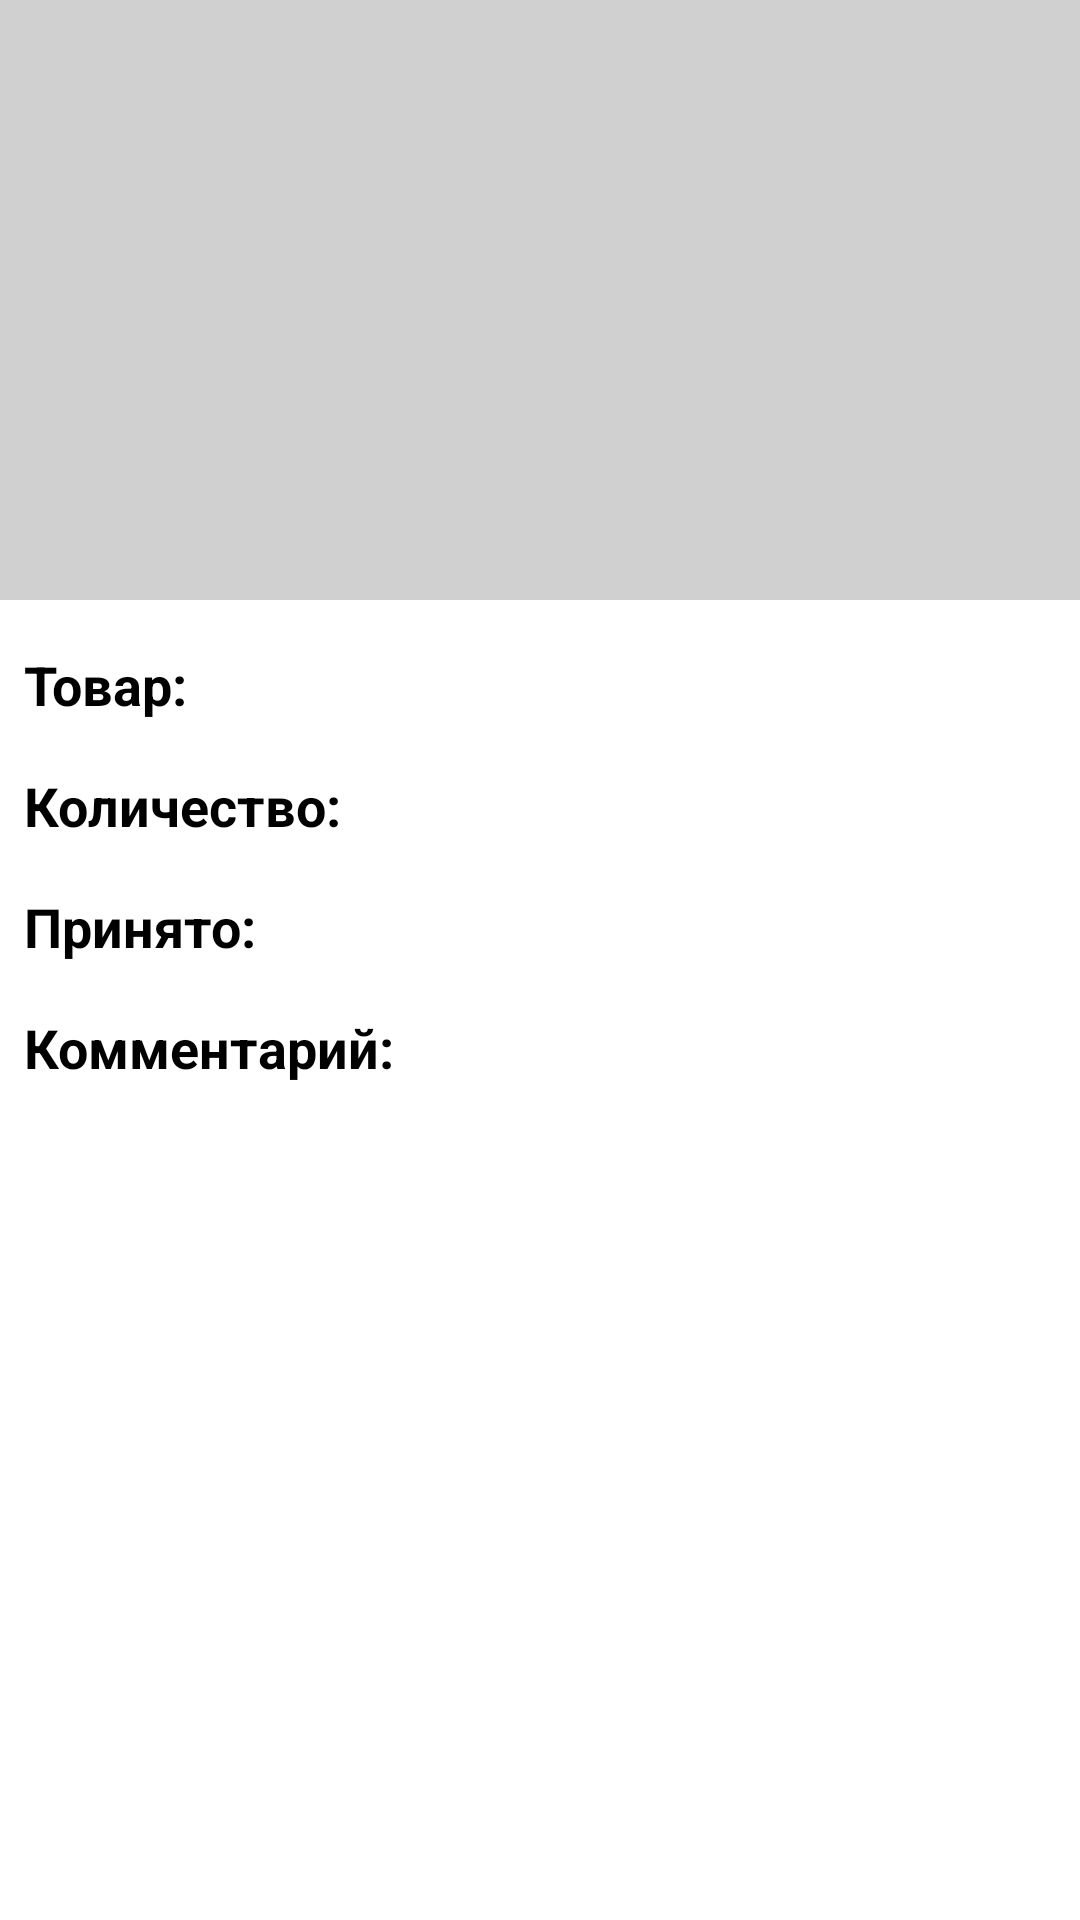

Here is an Android app screen rendered from its layout file. Give the layout XML and the strings, colors and styles it references.
<!-- AndroidManifest.xml: application theme Theme.SouzMerch -->
<!-- res/layout/fragment_mission_details_for_supervisor.xml -->
<?xml version="1.0" encoding="utf-8"?>
<ScrollView xmlns:android="http://schemas.android.com/apk/res/android"
    xmlns:tools="http://schemas.android.com/tools"
    android:layout_width="match_parent"
    android:layout_height="match_parent"
    android:background="@color/white">

    <LinearLayout
        android:id="@+id/main_container"
        android:layout_width="match_parent"
        android:layout_height="wrap_content"
        android:layout_gravity="center_horizontal"
        android:orientation="vertical">

        <ImageView
            android:id="@+id/iv_task_image"
            android:layout_width="match_parent"
            android:layout_height="200dp"
            android:background="#d0d0d0"
            android:src="@drawable/ic_placeholder" />

        <LinearLayout
            android:layout_width="match_parent"
            android:layout_height="wrap_content"
            android:layout_marginHorizontal="8dp"
            android:layout_marginTop="8dp"
            android:orientation="horizontal">

            <TextView
                android:layout_width="wrap_content"
                android:layout_height="wrap_content"
                android:layout_marginTop="8dp"
                android:text="@string/product_task"
                android:textStyle="bold"
                android:textColor="@color/black"
                android:textSize="18sp" />

            <TextView
                android:id="@+id/tv_product"
                android:layout_width="wrap_content"
                android:layout_height="wrap_content"
                android:layout_marginStart="16dp"
                android:layout_marginTop="8dp"
                android:ellipsize="end"
                android:maxLines="1"
                android:textColor="@color/black"
                android:textSize="18sp" />

        </LinearLayout>

        <LinearLayout
            android:layout_width="match_parent"
            android:layout_height="wrap_content"
            android:layout_marginHorizontal="8dp"
            android:layout_marginTop="8dp"
            android:orientation="horizontal">

            <TextView
                android:layout_width="wrap_content"
                android:layout_height="wrap_content"
                android:layout_marginTop="8dp"
                android:textStyle="bold"
                android:text="@string/amount"
                android:textColor="@color/black"
                android:textSize="18sp" />

            <TextView
                android:id="@+id/tv_amount"
                android:layout_width="wrap_content"
                android:layout_height="wrap_content"
                android:layout_marginStart="16dp"
                android:layout_marginTop="8dp"
                android:ellipsize="end"
                android:maxLines="1"
                android:textColor="@color/black"
                android:textSize="18sp" />

        </LinearLayout>

        <LinearLayout
            android:layout_width="match_parent"
            android:layout_height="wrap_content"
            android:layout_marginHorizontal="8dp"
            android:layout_marginTop="8dp"
            android:orientation="horizontal">

            <TextView
                android:layout_width="wrap_content"
                android:layout_height="wrap_content"
                android:layout_marginTop="8dp"
                android:textStyle="bold"
                android:text="@string/accepted"
                android:textColor="@color/black"
                android:textSize="18sp" />

            <TextView
                android:id="@+id/tv_start_time"
                android:layout_width="wrap_content"
                android:layout_height="wrap_content"
                android:layout_marginStart="16dp"
                android:layout_marginTop="8dp"
                android:ellipsize="end"
                android:maxLines="1"
                android:textColor="@color/black"
                android:textSize="18sp" />

        </LinearLayout>

        <LinearLayout
            android:id="@+id/ll_comment"
            android:layout_width="match_parent"
            android:layout_height="wrap_content"
            android:layout_marginHorizontal="8dp"
            android:layout_marginTop="8dp"
            android:orientation="horizontal">

            <TextView
                android:layout_width="wrap_content"
                android:layout_height="wrap_content"
                android:layout_marginTop="8dp"
                android:textStyle="bold"
                android:text="@string/comment_text"
                android:textColor="@color/black"
                android:textSize="18sp" />

            <TextView
                android:id="@+id/tv_comment"
                android:layout_width="match_parent"
                android:layout_height="wrap_content"
                android:layout_marginHorizontal="4dp"
                android:layout_marginTop="8dp"
                android:ellipsize="marquee"
                android:maxLines="5"
                android:textColor="@color/black"
                android:textSize="18sp"
                tools:text="Нужно сделать новую фотографию" />

        </LinearLayout>

        <View
            android:layout_width="wrap_content"
            android:layout_height="0dp"
            android:layout_weight="1" />

    </LinearLayout>

</ScrollView>
<!-- resources referenced by this layout -->
<resources>
  <color name="black">#FF000000</color>
  <color name="white">#FFFFFFFF</color>
  <string name="accepted">Принято:</string>
  <string name="amount">Количество:</string>
  <string name="comment_text">Комментарий:</string>
  <string name="product_task">Товар:</string>
  <style name="Theme.SouzMerch" parent="Theme.MaterialComponents.DayNight.DarkActionBar">
          
          <item name="colorPrimary">@color/purple_500</item>
          <item name="colorPrimaryVariant">@color/purple_700</item>
          <item name="colorOnPrimary">@color/white</item>
          
          <item name="colorSecondary">@color/teal_200</item>
          <item name="colorSecondaryVariant">@color/teal_700</item>
          <item name="colorOnSecondary">@color/black</item>
          
          <item name="android:statusBarColor">?attr/colorPrimaryVariant</item>
          
      </style>
  <color name="purple_500">#FF6200EE</color>
  <color name="purple_700">#FF3700B3</color>
  <color name="teal_200">#673AB7</color>
  <color name="teal_700">#3F51B5</color>
</resources>
